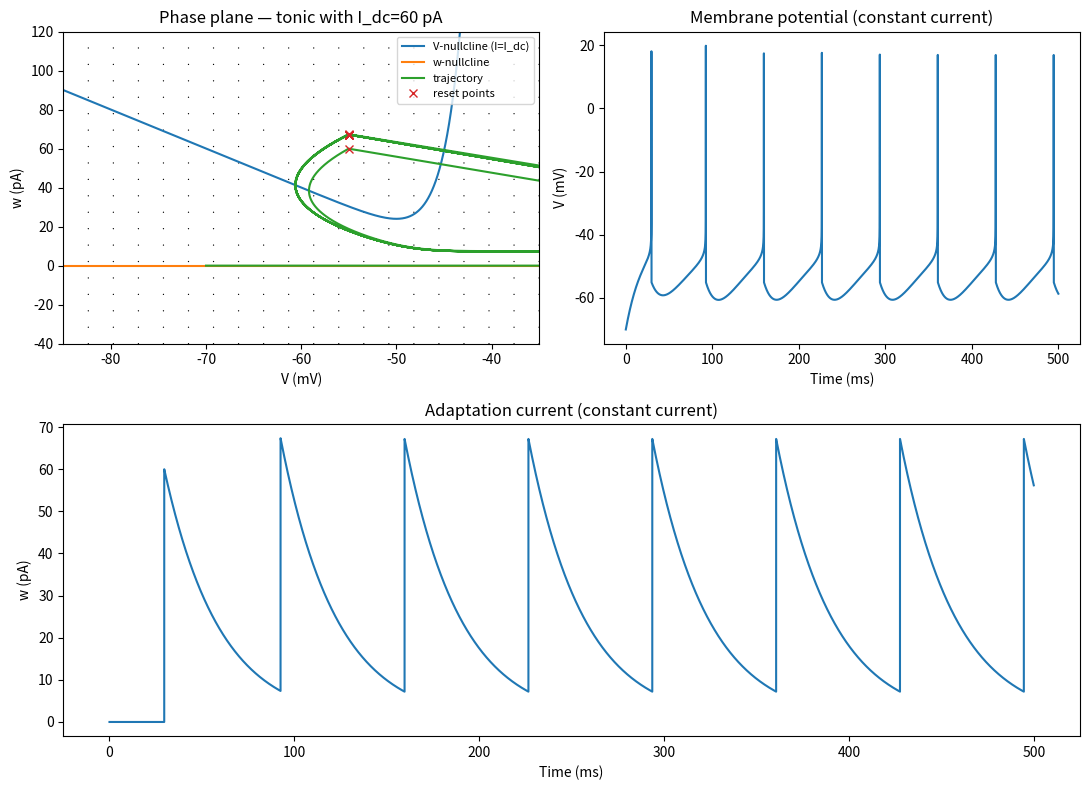

This chart was generated by the following Python code: (Note: this script raises an exception after producing the figure.)
#!/usr/bin/env python3
# -*- coding: utf-8 -*-
"""
AdEx — Phase-plane with constant step current (part b-ii).

- Use constant I_dc != previous pulse to elicit spiking.
- Plot w- and V-nullclines for I=I_dc, mark fixed points and stability.
- Simulate trajectory; mark reset points after each spike.
- Plot V(t) and w(t).

Model (tau_m, R) form:
  tau_m dV/dt = (E_L - V) + Delta_T*exp((V - V_T)/Delta_T) + R*(I - w)
  tau_w dw/dt = a*(V - E_L) - w
Reset: if V >= V_peak -> V = V_reset, w = w + b
"""

import numpy as np
import matplotlib.pyplot as plt

# ---------------- Base constants (SI) ----------------
E_L     = -70e-3   # V
R       = 500e6    # Ohm
V_T     = -50e-3   # V
Delta_T =  2e-3    # V
V_peak  = 20e-3    # V

DT       = 1e-5    # s (0.01 ms)
EXP_CLIP = 40.0
DV_LIMIT = 5e-3    # V per step (safety)

# ------------- Choose a parameter set (Table 6.1-like) -------------
PARAMS = dict(
    name="tonic",
    tau_m_ms=20.0,   # ms
    a_nS=0.0,        # nS (set >0 for adapting)
    tau_w_ms=30.0,   # ms
    b_pA=60.0,       # pA
    Vreset_mV=-55.0  # mV
)

# Constant step current (different from previous item)
I_DC_pA = 60    # pA   <-- change if you want more/less spiking
T_TOTAL = 0.5       # s of simulation

# ------------- Helpers -------------
def safe_exp(x): return np.exp(np.minimum(x, EXP_CLIP))

def rhs(v, w, I, tau_m, tau_w, a):
    dVdt = ((E_L - v) + Delta_T*safe_exp((v - V_T)/Delta_T) + R*(I - w)) / tau_m
    dwdt = (a*(v - E_L) - w) / tau_w
    return dVdt, dwdt

def simulate_constant_I(params, I_dc_pA, T=T_TOTAL, dt=DT):
    tau_m = params["tau_m_ms"]*1e-3
    tau_w = params["tau_w_ms"]*1e-3
    a     = params["a_nS"]*1e-9
    b     = params["b_pA"]*1e-12
    Vrst  = params["Vreset_mV"]*1e-3
    I_dc  = I_dc_pA*1e-12

    t = np.arange(0.0, T+dt, dt)
    V = np.empty_like(t); w = np.empty_like(t)
    V[0] = E_L; w[0] = 0.0

    resets_V = []  # points (V_reset, w_after_reset) to plot on phase plane
    resets_w = []

    for k in range(len(t)-1):
        v, u = V[k], w[k]
        # pre-reset (numerical safety)
        if v >= V_peak:
            v = Vrst
            u = u + b
            resets_V.append(v); resets_w.append(u)

        dVdt, dwdt = rhs(v, u, I_dc, tau_m, tau_w, a)
        dv = np.clip(dVdt*dt, -DV_LIMIT, DV_LIMIT)
        du = dwdt*dt

        v_next = v + dv
        u_next = u + du

        # post-reset + record reset point
        if v_next >= V_peak:
            v_next = Vrst
            u_next = u_next + b
            resets_V.append(v_next); resets_w.append(u_next)

        V[k+1] = v_next
        w[k+1] = u_next

    return t, V, w, np.array(resets_V), np.array(resets_w)

def nullclines_I(params, V_grid, I_dc_pA):
    """Nullclines for a given constant I."""
    a   = params["a_nS"]*1e-9
    I_A = I_dc_pA*1e-12
    # dV/dt=0 => w = I + (E_L - V)/R + (Delta_T/R) exp((V-V_T)/Delta_T)
    w_V = I_A + (E_L - V_grid)/R + (Delta_T/R)*safe_exp((V_grid - V_T)/Delta_T)
    # dw/dt=0 => w = a (V - E_L)
    w_w = a*(V_grid - E_L)
    return w_V, w_w

def find_fixed_points_I(params, I_dc_pA, V_min=-0.09, V_max=-0.03, n_samples=3000):
    a   = params["a_nS"]*1e-9
    I_A = I_dc_pA*1e-12
    Vs = np.linspace(V_min, V_max, n_samples)
    def F(V):
        return I_A + (E_L - V)/R + (Delta_T/R)*safe_exp((V - V_T)/Delta_T) - a*(V - E_L)
    vals = F(Vs)
    roots = []
    for i in range(len(Vs)-1):
        y1, y2 = vals[i], vals[i+1]
        if np.isnan(y1) or np.isnan(y2): continue
        if y1 == 0.0: Vstar = Vs[i]
        elif y1*y2 < 0.0:
            aV, bV = Vs[i], Vs[i+1]; fa, fb = y1, y2
            for _ in range(60):
                m = 0.5*(aV+bV); fm = F(m)
                if fa*fm <= 0: bV, fb = m, fm
                else:          aV, fa = m, fm
            Vstar = 0.5*(aV+bV)
        else:
            continue
        wstar = a*(Vstar - E_L)
        if not roots or abs(Vstar - roots[-1][0]) > 1e-6:
            roots.append((Vstar, wstar))
    return roots

def classify_fixed_point(Vs, ws, params, I_dc_pA):
    tau_m = params["tau_m_ms"]*1e-3
    tau_w = params["tau_w_ms"]*1e-3
    a     = params["a_nS"]*1e-9
    # Jacobian does not depend on I explicitly (I is constant) except via V*
    exp_term = safe_exp((Vs - V_T)/Delta_T)
    dFdV = (-1.0 + exp_term)/tau_m
    dFdW = (-R)/tau_m
    dGdV = (a)/tau_w
    dGdW = (-1.0)/tau_w
    J = np.array([[dFdV, dFdW],[dGdV, dGdW]], float)
    eig = np.linalg.eigvals(J); re = np.real(eig); im = np.imag(eig)
    if np.all(im == 0):
        typ = "stable node" if np.all(re < 0) else ("saddle" if (re.min()<0<re.max()) else "unstable node")
    else:
        typ = "stable focus" if np.max(re) < 0 else "unstable focus"
    return typ, eig

# ---------------- Main ----------------
if __name__ == "__main__":
    # nullclines for this I
    Vmin, Vmax = -0.085, -0.035  # zoom window [-85, -35] mV
    V_grid = np.linspace(Vmin, Vmax, 1000)
    wV, ww = nullclines_I(PARAMS, V_grid, I_DC_pA)

    # fixed points + classification
    fps = find_fixed_points_I(PARAMS, I_DC_pA, V_min=Vmin, V_max=Vmax)
    fp_info = [(*fp, *classify_fixed_point(fp[0], fp[1], PARAMS, I_DC_pA)) for fp in fps]

    # simulate
    t, V, w, rV, rW = simulate_constant_I(PARAMS, I_DC_pA, T=T_TOTAL, dt=DT)

    # vector field (I=I_dc)
    Vq = np.linspace(Vmin, Vmax, 20)
    wq = np.linspace(-40e-12, 120e-12, 20)
    VV, WW = np.meshgrid(Vq, wq)
    tau_m = PARAMS["tau_m_ms"]*1e-3 # type: ignore
    tau_w = PARAMS["tau_w_ms"]*1e-3 # type: ignore
    a     = PARAMS["a_nS"]*1e-9 # type: ignore
    I_A   = I_DC_pA*1e-12
    dVdt, dwdt = rhs(VV, WW, I_A, tau_m, tau_w, a)
    mag = np.hypot(dVdt, dwdt) + 1e-20
    dVn, dwn = dVdt/mag, dwdt/mag

    # -------- plots --------
    fig = plt.figure(figsize=(11,8))

    # phase plane
    ax1 = plt.subplot2grid((2,2),(0,0))
    ax1.quiver(VV*1e3, WW*1e12, dVn, dwn, angles='xy', scale_units='xy', scale=20)
    ax1.plot(V_grid*1e3, wV*1e12, label="V-nullcline (I=I_dc)")
    ax1.plot(V_grid*1e3, ww*1e12, label="w-nullcline")
    ax1.plot(V*1e3, w*1e12, lw=1.5, label="trajectory")
    if rV.size:
        ax1.plot(rV*1e3, rW*1e12, 'x', label="reset points", ms=6)

    for Vstar, wstar, typ, eig in fp_info:
        ax1.plot([Vstar*1e3], [wstar*1e12], 'o')
        ax1.text(Vstar*1e3, wstar*1e12, f" {typ}", fontsize=9)

    ax1.set_xlim(Vmin*1e3, Vmax*1e3)
    ax1.set_ylim(-40, 120)  # pA
    ax1.set_xlabel("V (mV)")
    ax1.set_ylabel("w (pA)")
    ax1.set_title(f"Phase plane — {PARAMS['name']} with I_dc={I_DC_pA:.0f} pA")
    ax1.legend(loc="upper right", fontsize=8)

    # V(t)
    ax2 = plt.subplot2grid((2,2),(0,1))
    ax2.plot(t*1e3, V*1e3)
    ax2.set_xlabel("Time (ms)")
    ax2.set_ylabel("V (mV)")
    ax2.set_title("Membrane potential (constant current)")

    # w(t)
    ax3 = plt.subplot2grid((2,2),(1,0), colspan=2)
    ax3.plot(t*1e3, w*1e12)
    ax3.set_xlabel("Time (ms)")
    ax3.set_ylabel("w (pA)")
    ax3.set_title("Adaptation current (constant current)")

    plt.tight_layout()
   #  plt.show()
    plt.savefig("intro-computational-neuroscience/list_7/figures/ex_2bii.png", dpi=300, bbox_inches="tight")

    # console summary
    print(f"Fixed points for I_dc={I_DC_pA:.1f} pA:")
    for Vstar, wstar, typ, eig in fp_info:
        print(f"  V*={Vstar*1e3:.2f} mV, w*={wstar*1e12:.2f} pA -> {typ}, eig={eig}")
